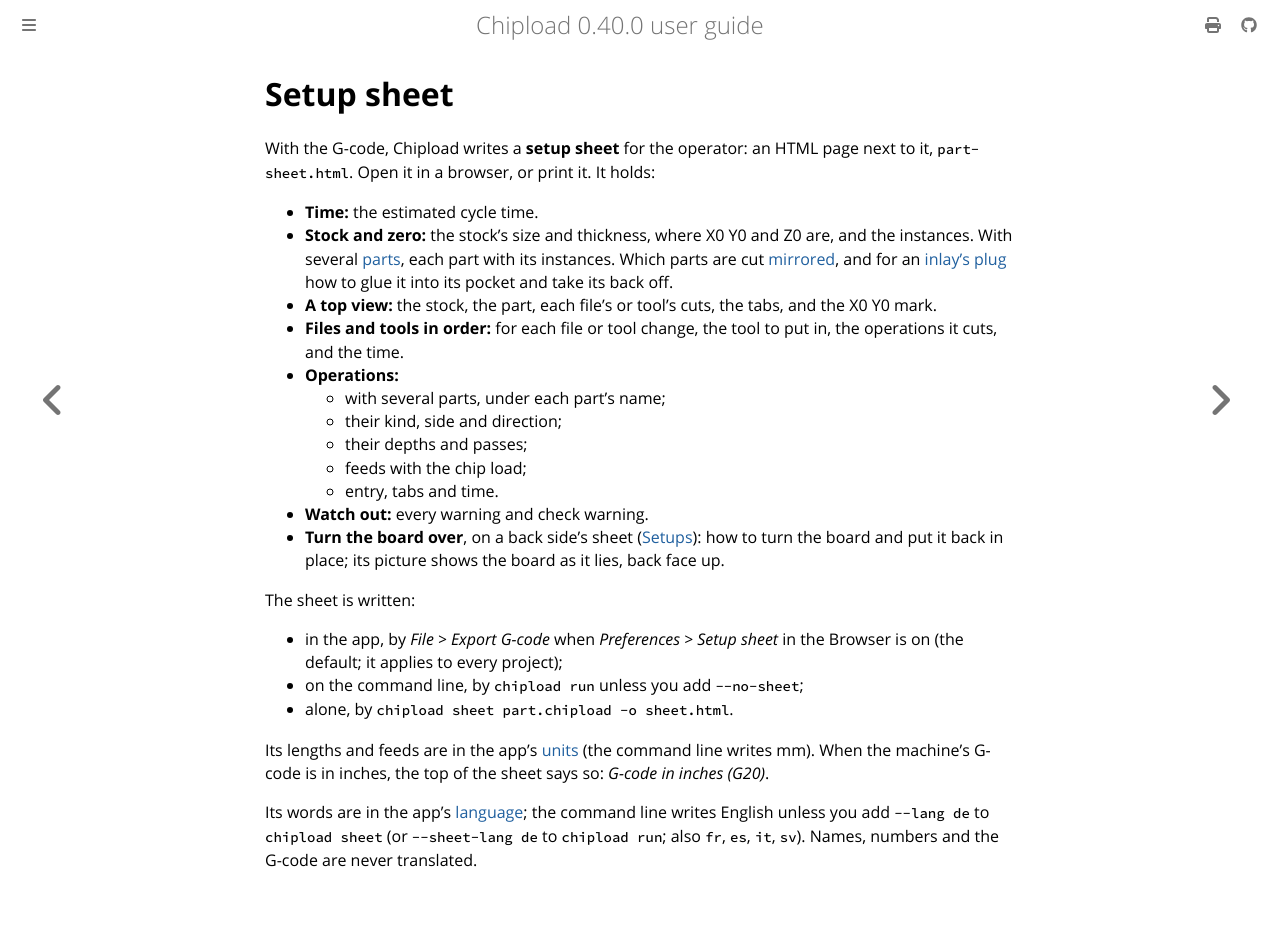

repository: chipload/chipload · page: checking/sheet.html · generator: mdbook

# Setup sheet

With the G-code, Chipload writes a **setup sheet** for the operator: an HTML page next to
it, `part-sheet.html`. Open it in a browser, or print it. It holds:

- **Time:** the estimated cycle time.
- **Stock and zero:** the stock's size and thickness, where X0 Y0 and Z0 are, and the
  instances. With several [parts](../operations/parts.md), each part with its instances. Which
  parts are cut [mirrored](../operations/parts.md#mirrored-parts), and for an
  [inlay's plug](../operations/vcarve.md#inlays) how to glue it into its pocket and take its
  back off.
- **A top view:** the stock, the part, each file's or tool's cuts, the tabs, and the X0
  Y0 mark.
- **Files and tools in order:** for each file or tool change, the tool to put in, the
  operations it cuts, and the time.
- **Operations:**
  - with several parts, under each part's name;
  - their kind, side and direction;
  - their depths and passes;
  - feeds with the chip load;
  - entry, tabs and time.
- **Watch out:** every warning and check warning.
- **Turn the board over**, on a back side's sheet ([Setups](../concepts/setups.md#the-back-side-experimental)):
  how to turn the board and put it back in place; its picture shows the board as it lies,
  back face up.

The sheet is written:
- in the app, by *File > Export G-code* when *Preferences > Setup sheet*
  in the Browser is on (the default; it applies to every project);
- on the command line, by `chipload run` unless you add `--no-sheet`;
- alone, by `chipload sheet part.chipload -o sheet.html`.

Its lengths and feeds are in the app's [units](../concepts/units.md#mm-or-inches-on-screen)
(the command line writes mm). When the machine's G-code is in inches, the top of the
sheet says so: *G-code in inches (G20)*.

Its words are in the app's [language](../languages.md); the command line writes English
unless you add `--lang de` to `chipload sheet` (or `--sheet-lang de` to `chipload run`;
also `fr`, `es`, `it`, `sv`). Names, numbers and the G-code are never translated.
